Run: headless pygame with SDL's dummy video driver; simulated clock (each Clock.tick advances the game by its frame time, no real sleeping); random seed 0; keys injected as events and as key.get_pressed() state; mouse plan: one left click at the window centre at the start of phase 2, then a move to the lower-right quarter at the start of phase 3.
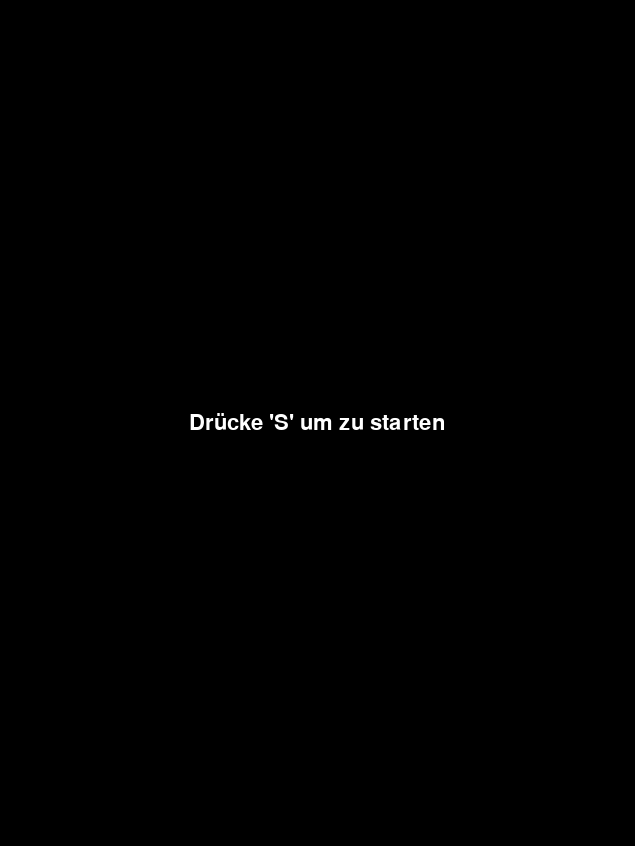
Frame 1 of 4 · flips 1–60 · no input
Frame 2 of 4 · flips 61–180 · clicked the window centre · tapped SPACE, RETURN · held RIGHT (→), D · screen unchanged from frame 1, image omitted
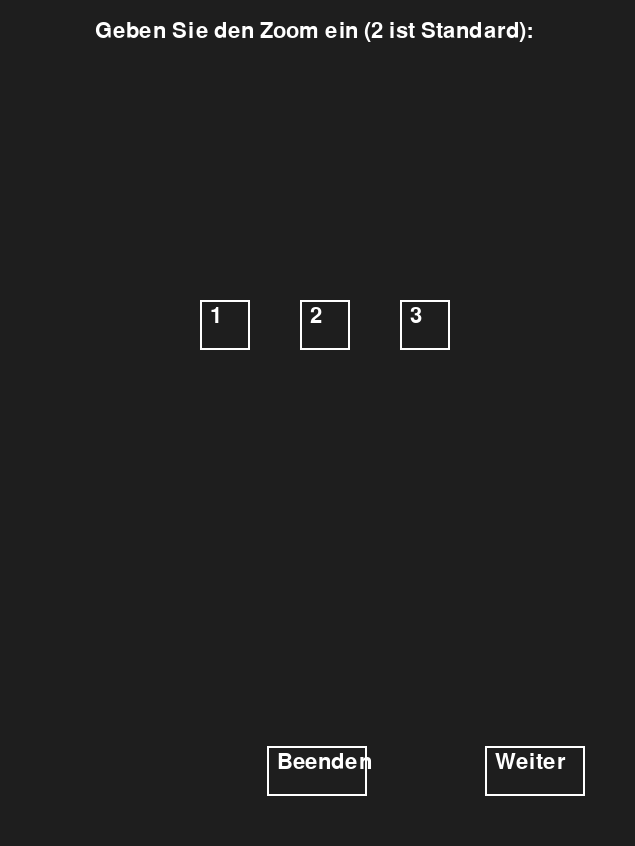
Frame 3 of 4 · flips 181–300 · moved the mouse to the lower-right quarter · held DOWN (↓), S
Frame 4 of 4 · flips 301–420 · held LEFT (←), A, UP (↑), W · screen unchanged from frame 3, image omitted

The pygame program that drew these frames:

import pygame
import math
import random

# Particle class represents a billiard ball
class Particle:
    def __init__(self, x, y, r, vx, vy, mass):
        self.x = x  # x-coordinate of the particle
        self.y = y  # y-coordinate of the particle
        self.r = r  # radius of the particle
        self.vx = vx  # velocity in x direction
        self.vy = vy  # velocity in y direction
        self.mass = mass  # mass of the particle

    @property
    def velocity(self):
        return [self.vx, self.vy]  # returns velocity as a list [vx, vy]

    @property
    def speed(self):
        return math.sqrt(self.vx ** 2 + self.vy ** 2)  # calculates the speed from the velocities

    def distance(self, other_particle):
        dx = self.x - other_particle.x  # difference in x-coordinates
        dy = self.y - other_particle.y  # difference in y-coordinates
        return math.sqrt(dx * dx + dy * dy)  # calculates distance between two particles

    def update(self, canvas_width, canvas_height, particles, start, damping_factor):
        # Handles particle collisions
        for i in range(start + 1, len(particles)):
            other_particle = particles[i]
            if self.distance(other_particle) < self.r + other_particle.r:  # check if particles overlap
                res = [self.vx - other_particle.vx, self.vy - other_particle.vy]  # relative velocity
                if res[0] * (other_particle.x - self.x) + res[1] * (other_particle.y - self.y) >= 0:
                    m1 = self.mass
                    m2 = other_particle.mass
                    theta = -math.atan2(other_particle.y - self.y, other_particle.x - self.x)
                    u1 = rotate(self.velocity, theta)
                    u2 = rotate(other_particle.velocity, theta)
                    v1 = rotate([u1[0] * (m1 - m2) / (m1 + m2) + u2[0] * 2 * m2 / (m1 + m2), u1[1]], -theta)
                    v2 = rotate([u2[0] * (m2 - m1) / (m1 + m2) + u1[0] * 2 * m1 / (m1 + m2), u2[1]], -theta)

                    # Update velocities after collision
                    self.vx = v1[0]
                    self.vy = v1[1]
                    other_particle.vx = v2[0]
                    other_particle.vy = v2[1]

        # Boundary conditions
        if self.x - self.r <= 0:
            self.x = self.r

        if self.x + self.r >= canvas_width:
            self.x = canvas_width - self.r

        if (self.x - self.r <= 0 and self.vx < 0) or (self.x + self.r >= canvas_width and self.vx > 0):
            self.vx = -self.vx

        if self.y - self.r <= 0:
            self.y = self.r

        if self.y + self.r >= canvas_height:
            self.y = canvas_height - self.r

        if (self.y - self.r <= 0 and self.vy < 0) or (self.y + self.r >= canvas_height and self.vy > 0):
            self.vy = -self.vy

        # Apply damping factor to velocities
        self.vx *= damping_factor
        self.vy *= damping_factor

        # Update position
        self.x += self.vx
        self.y += self.vy        

    def draw(self, screen, lines):
        speed = self.speed  # get speed
        color = (min(int(speed * 100), 255), 0, max(255 - int(speed * 100), 0))  # color based on speed

        # Draw the particle
        pygame.draw.circle(screen, color, (int(self.x), int(self.y)), self.r)

        # Draw direction line if speed is above threshold and lines option is "ja"
        if speed > 0.2 and lines == "ja":
            direction_line_length = speed * 30 + self.r
            end_x = int(self.x + direction_line_length * self.vx / speed)
            end_y = int(self.y + direction_line_length * self.vy / speed)
            pygame.draw.line(screen, color, (int(self.x), int(self.y)), (end_x, end_y), 2)

# Function to rotate a velocity vector by a given angle theta
def rotate(velocity, theta):
    return [
        velocity[0] * math.cos(theta) - velocity[1] * math.sin(theta),
        velocity[0] * math.sin(theta) + velocity[1] * math.cos(theta)
    ]

# Function to handle user input in a graphical interface
def get_user_input(prompt, screen, font, back_button, next_button, quit_button, show_back_button, buttons=None):
    color_inactive = pygame.Color('lightskyblue3')
    color_active = pygame.Color('dodgerblue2')
    color = color_inactive
    active = False
    text = ''
    done = False
    next_screen = False
    prev_screen = False
    quit_program = False

    while not done:
        for event in pygame.event.get():
            if event.type == pygame.QUIT:
                pygame.quit()
                exit()
            if event.type == pygame.MOUSEBUTTONDOWN:
                if next_button.collidepoint(event.pos):
                    next_screen = True
                    done = True
                if show_back_button and back_button.collidepoint(event.pos):
                    prev_screen = True
                    done = True
                if quit_button.collidepoint(event.pos):
                    quit_program = True
                    done = True
                if buttons:
                    for button_text, button_rect in buttons:
                        if button_rect.collidepoint(event.pos):
                            text = button_text
                            done = True
            if event.type == pygame.KEYDOWN and not buttons:
                if event.key == pygame.K_RETURN:
                    done = True
                elif event.key == pygame.K_BACKSPACE:
                    text = text[:-1]
                else:
                    text += event.unicode

        screen.fill((30, 30, 30))

        # Draw back button if applicable
        if show_back_button:
            back_text = font.render("Zurück", True, pygame.Color('white'))
            pygame.draw.rect(screen, pygame.Color('white'), back_button, 2)
            screen.blit(back_text, (back_button.x + 10, back_button.y + 5))

        next_text = font.render("Weiter", True, pygame.Color('white'))
        quit_text = font.render("Beenden", True, pygame.Color('white'))
        prompt_text = font.render(prompt, True, pygame.Color('white'))

        screen.blit(next_text, (next_button.x + 10, next_button.y + 5))
        screen.blit(quit_text, (quit_button.x + 10, quit_button.y + 5))
        screen.blit(prompt_text, (screen.get_width() / 2 - prompt_text.get_width() / 2, 20))
        pygame.draw.rect(screen, pygame.Color('white'), next_button, 2)
        pygame.draw.rect(screen, pygame.Color('white'), quit_button, 2)

        # Draw buttons or input box
        if buttons:
            for button_text, button_rect in buttons:
                button_text_surface = font.render(button_text, True, pygame.Color('white'))
                pygame.draw.rect(screen, pygame.Color('white'), button_rect, 2)
                screen.blit(button_text_surface, (button_rect.x + 10, button_rect.y + 5))
        else:
            input_box = pygame.Rect(100, 150, 140, 32)
            txt_surface = font.render(prompt + text, True, color)
            width = max(200, txt_surface.get_width() + 10)
            input_box.w = width
            input_box.center = screen.get_rect().center
            screen.blit(txt_surface, (input_box.x + 5, input_box.y + 5))
            pygame.draw.rect(screen, color, input_box, 2)

        pygame.display.flip()

    return text, next_screen, prev_screen, quit_program

# Main function to run the simulation
def main():
    pygame.display.set_caption("Billard")
    pygame.init()
    screen = pygame.display.set_mode((int(1270 / 2), int(2540 / 3)))  # Fenstergröße vergrößert
    clock = pygame.time.Clock()
    running = True

    font = pygame.font.Font(None, 32)

    # Start screen
    start_screen = True
    while start_screen:
        screen.fill((0, 0, 0))
        start_text = font.render("Drücke 'S' um zu starten", True, (255, 255, 255))
        screen.blit(start_text, (screen.get_width() / 2 - start_text.get_width() / 2, screen.get_height() / 2 - start_text.get_height() / 2))
        pygame.display.flip()
        for event in pygame.event.get():
            if event.type == pygame.QUIT:
                pygame.quit()
                exit()
            if event.type == pygame.KEYDOWN:
                if event.key == pygame.K_s:
                    start_screen = False

    back_button = pygame.Rect(50, screen.get_height() - 100, 100, 50)
    next_button = pygame.Rect(screen.get_width() - 150, screen.get_height() - 100, 100, 50)
    quit_button = pygame.Rect(screen.get_width() // 2 - 50, screen.get_height() - 100, 100, 50)

    user_inputs = []  # List to store user inputs
    prompts = [
        "Geben Sie den Zoom ein (2 ist Standard): ",
        "Zufälligen Versatz verwenden? (ja oder nein): ",
        "Linien verwenden? (ja oder nein): "
    ]
    input_index = 0
    quit_program = False

    # Loop to handle user inputs for settings
    while input_index < len(prompts) and not quit_program:
        prompt = prompts[input_index]
        show_back_button = input_index > 0

        buttons = None
        if input_index == 0:
            buttons = [("1", pygame.Rect(200, 300, 50, 50)), ("2", pygame.Rect(300, 300, 50, 50)), ("3", pygame.Rect(400, 300, 50, 50))]
        elif input_index in [1, 2]:
            buttons = [("ja", pygame.Rect(300, 300, 100, 50)), ("nein", pygame.Rect(450, 300, 100, 50))]

        user_input, next_screen, prev_screen, quit_program = get_user_input(prompt, screen, font, back_button, next_button, quit_button, show_back_button, buttons)
        
        if next_screen or buttons:
            if input_index < len(user_inputs):
                user_inputs[input_index] = user_input
            else:
                user_inputs.append(user_input)
            input_index += 1
        elif prev_screen:
            input_index -= 1

    if quit_program:
        pygame.quit()
        exit()

    # Extract user settings
    zoom = float(user_inputs[0]) if len(user_inputs) > 0 else 2.0
    radius = 28.6 / zoom  
    mass = 170 
    damping_factor = 0.995  
    random_offset_input = user_inputs[1].lower() if len(user_inputs) > 1 else "nein"
    lines_input = user_inputs[2].lower() if len(user_inputs) > 2 else "nein"
    use_random_offset = random_offset_input == "ja"

    # Create particles for the simulation
    particles = []
    canvas_width, canvas_height = screen.get_size()
    center_x = canvas_width // 2
    center_y = canvas_height // 2

    start_x = center_x
    start_y = center_y
    num_rows = 5
    count = 0
    
    for row in range(num_rows):
        for col in range(row + 1):
            while True:
                offset = int(2 * radius) + (random.random() * 5 if use_random_offset else 0) 
                x = start_x - col * offset + row * radius
                y = start_y - row * offset
                new_particle = Particle(x, y, int(radius), 0, 0, mass)
                
                overlap = False
                for particle in particles:
                    if new_particle.distance(particle) < new_particle.r + particle.r:
                        overlap = True
                        break
                
                if not overlap:
                    particles.append(new_particle)
                    count += 1
                    break

            if count >= 15:
                break
        if count >= 15:
            break

    # User-controlled particle
    user_particle = Particle(center_x, canvas_height - 50, int(radius), 0, 0, mass)
    particles.append(user_particle)

    # Main simulation loop
    while running:
        for event in pygame.event.get():
            if event.type == pygame.QUIT:
                running = False
            elif event.type == pygame.KEYDOWN:
                if event.key == pygame.K_SPACE:
                    speed = get_user_input("Geschwindigkeit eingeben: ", screen, font, back_button, next_button, quit_button, False)[0]
                    angle = get_user_input("Winkel eingeben (Grad): ", screen, font, back_button, next_button, quit_button, False)[0]
                    speed = float(speed)
                    angle = float(angle)
                    angle = math.radians(angle)
                    user_particle.vx = speed * math.cos(angle)
                    user_particle.vy = -speed * math.sin(angle)

        screen.fill((0, 0, 0))

        for i, particle in enumerate(particles):
            particle.update(canvas_width, canvas_height, particles, i, damping_factor)
            particle.draw(screen, lines_input)

        pygame.display.flip()
        clock.tick(60)

    pygame.quit()

if __name__ == "__main__":
    main()
